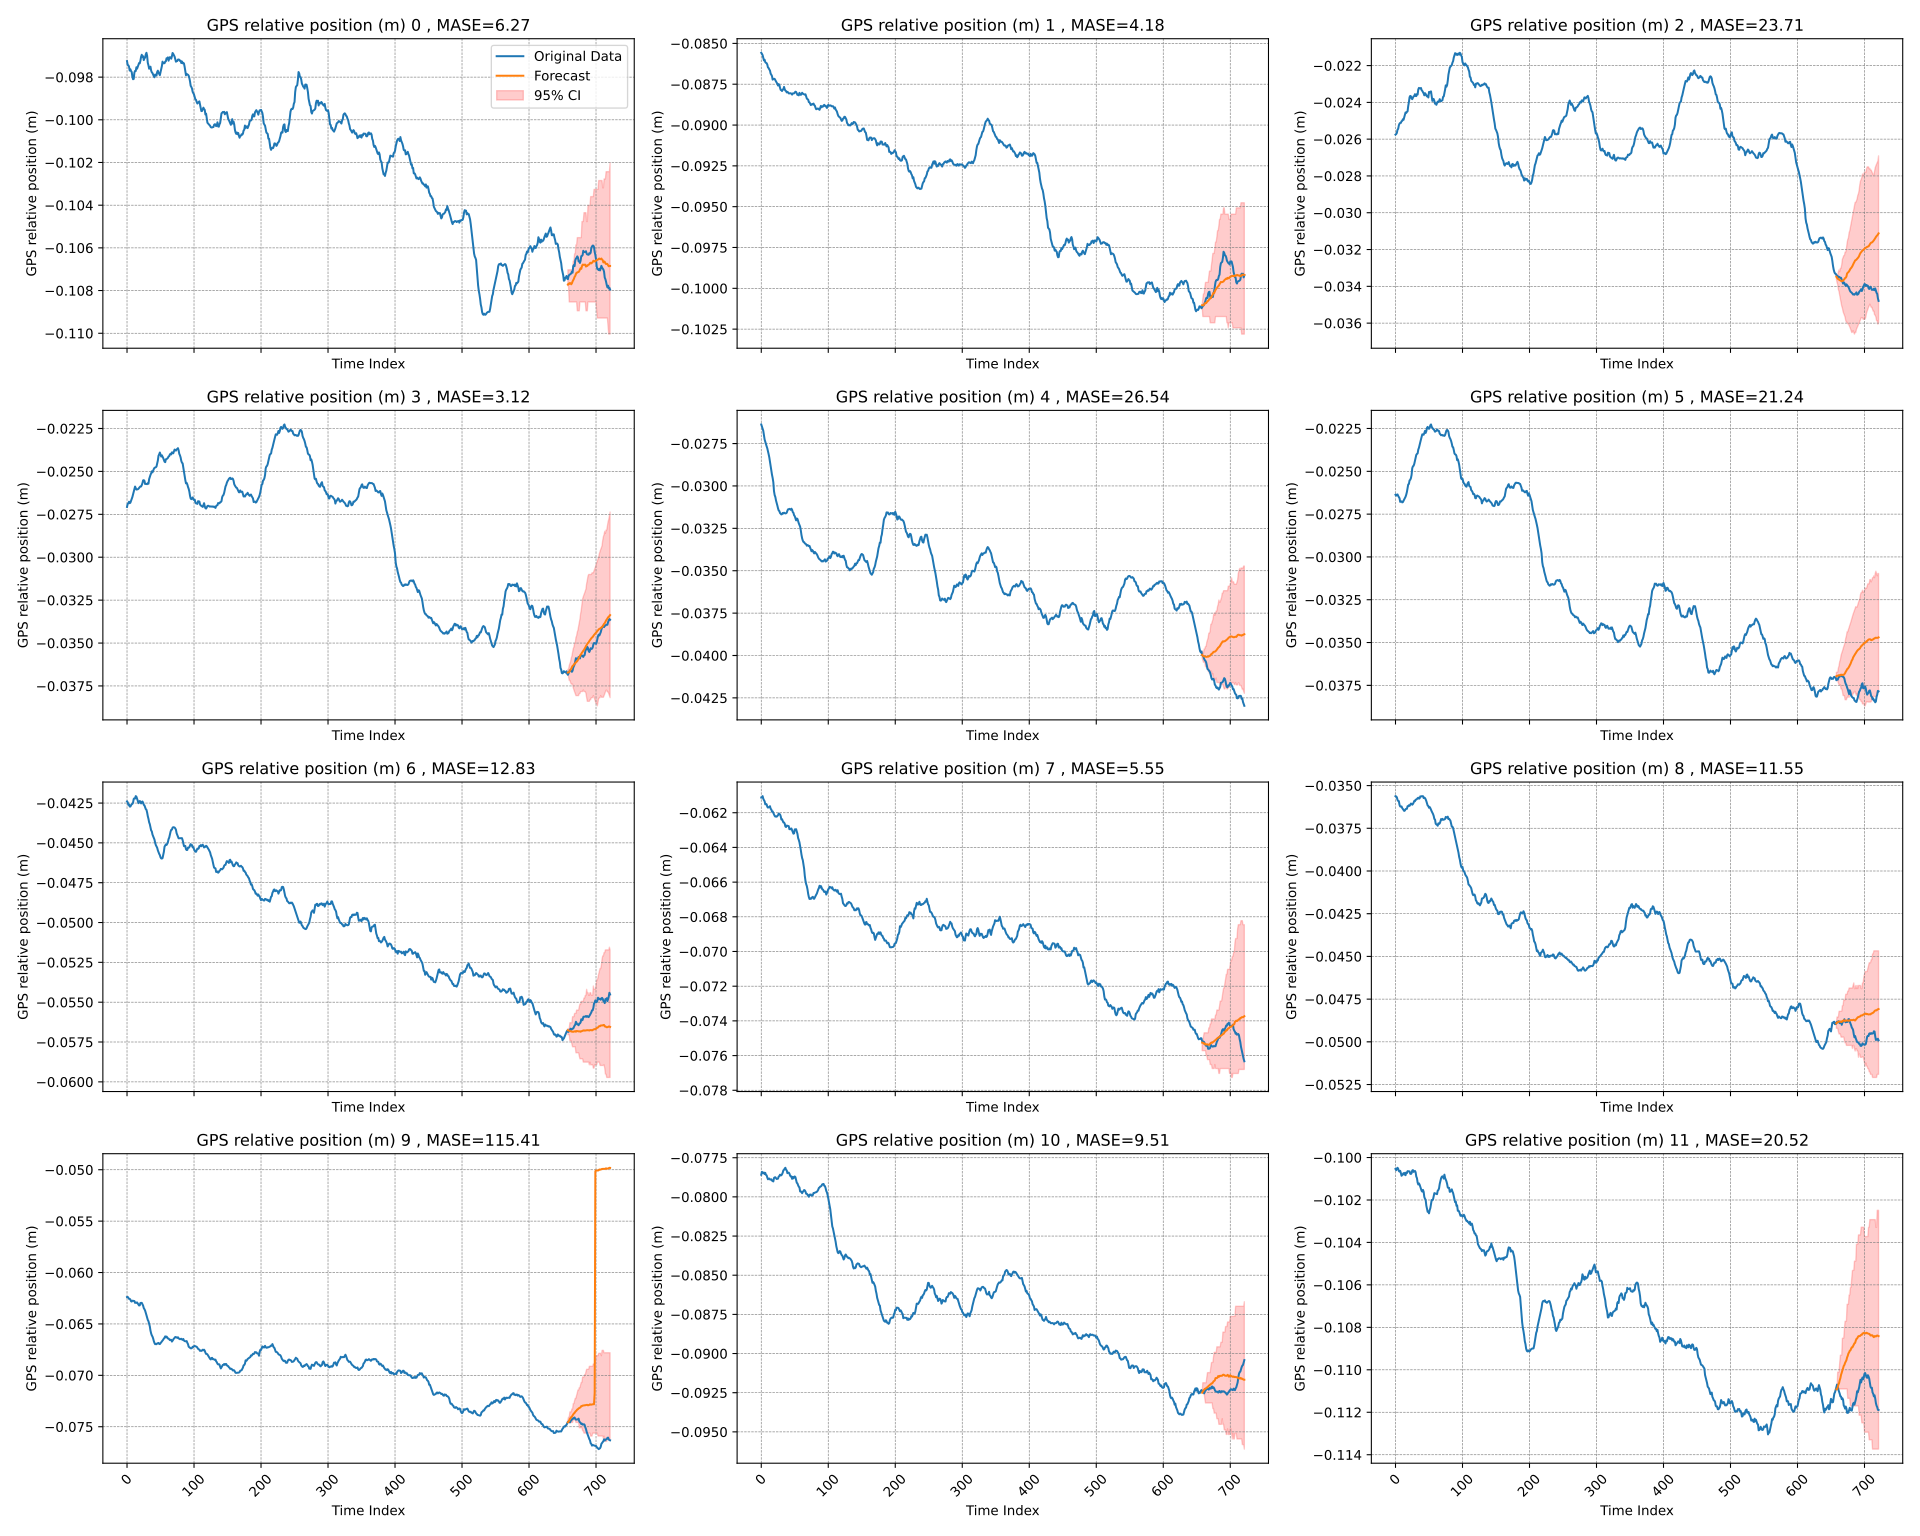

The data file committed next to this chart (first rows):
time_index, target_1, target_2, target_3, target_4, target_5, target_6, target_7, target_8, target_9, target_10, target_11, target_12, target_13, target_14, target_15, target_16, target_17, target_18, target_19, target_20, forecast_0, forecast_1, forecast_2
0, -0.09725, -0.08557, -0.02575, -0.02707, -0.02637, -0.02637, -0.0424, -0.06113, -0.03562, -0.06239, -0.07859, -0.1005, -0.003601, -0.004463, -0.03831, -0.0559, -0.02322, -0.02718, -0.005928, -0.003689, , , 
1, -0.09743, -0.08564, -0.02573, -0.02688, -0.02649, -0.02642, -0.04245, -0.06112, -0.03564, -0.06237, -0.0784, -0.1006, -0.003599, -0.004616, -0.03826, -0.05591, -0.02333, -0.02707, -0.006089, -0.003672, , , 
2, -0.09745, -0.08572, -0.02566, -0.02686, -0.02662, -0.02637, -0.04261, -0.06104, -0.03569, -0.06247, -0.07844, -0.1005, -0.003626, -0.004827, -0.03839, -0.05591, -0.02338, -0.02688, -0.006191, -0.003721, , , 
3, -0.09751, -0.08589, -0.02549, -0.02677, -0.02675, -0.02635, -0.04259, -0.06119, -0.03584, -0.06256, -0.07848, -0.1005, -0.003637, -0.004934, -0.03837, -0.05587, -0.02344, -0.02686, -0.006143, -0.003689, , , 
4, -0.09769, -0.08604, -0.02544, -0.02685, -0.02699, -0.02644, -0.04272, -0.06128, -0.0359, -0.06256, -0.07845, -0.1005, -0.003669, -0.005, -0.03849, -0.05592, -0.02351, -0.02677, -0.006091, -0.003601, , , 
5, -0.09763, -0.086, -0.02525, -0.02682, -0.02726, -0.0265, -0.04272, -0.06134, -0.03591, -0.06263, -0.07855, -0.1006, -0.003649, -0.005171, -0.03844, -0.05587, -0.02362, -0.02685, -0.006081, -0.003599, , , 
6, -0.09772, -0.08615, -0.02516, -0.02671, -0.0274, -0.02657, -0.04264, -0.06152, -0.03613, -0.06279, -0.07847, -0.1007, -0.003583, -0.005242, -0.03817, -0.05591, -0.0235, -0.02682, -0.006176, -0.003626, , , 
7, -0.09776, -0.08619, -0.02511, -0.0266, -0.02754, -0.02678, -0.04257, -0.06149, -0.03622, -0.06282, -0.0786, -0.1006, -0.003659, -0.005437, -0.03804, -0.05594, -0.02354, -0.02671, -0.006206, -0.003637, , , 
8, -0.09799, -0.08621, -0.02512, -0.02649, -0.02766, -0.02676, -0.04256, -0.06152, -0.03624, -0.06274, -0.07862, -0.1007, -0.003529, -0.005654, -0.03782, -0.05587, -0.02362, -0.0266, -0.006337, -0.003669, , , 
9, -0.0981, -0.0863, -0.02503, -0.02634, -0.02778, -0.02676, -0.04247, -0.06165, -0.03622, -0.06275, -0.07877, -0.1009, -0.003289, -0.005877, -0.03785, -0.0558, -0.02368, -0.02649, -0.006467, -0.003649, , , 
10, -0.09809, -0.08647, -0.02501, -0.02619, -0.02797, -0.02681, -0.04224, -0.06171, -0.03632, -0.06277, -0.07888, -0.1008, -0.003296, -0.005901, -0.03771, -0.05571, -0.02363, -0.02634, -0.006446, -0.003583, , , 
11, -0.09779, -0.08651, -0.02492, -0.02605, -0.02813, -0.0268, -0.0422, -0.06169, -0.03637, -0.06277, -0.07883, -0.1008, -0.003123, -0.005908, -0.03753, -0.05564, -0.02373, -0.02619, -0.00656, -0.003659, , , 
12, -0.09771, -0.0866, -0.02495, -0.02588, -0.02832, -0.02673, -0.04222, -0.06166, -0.03642, -0.06295, -0.07883, -0.1007, -0.002939, -0.005914, -0.03738, -0.05551, -0.02343, -0.02605, -0.006598, -0.003529, , , 
13, -0.09772, -0.08666, -0.02482, -0.02597, -0.02857, -0.02664, -0.04206, -0.06162, -0.03648, -0.06291, -0.07889, -0.1008, -0.002898, -0.006015, -0.03734, -0.05551, -0.02347, -0.02588, -0.006713, -0.003289, , , 
14, -0.09754, -0.08685, -0.0247, -0.02606, -0.02879, -0.02656, -0.0421, -0.06177, -0.03646, -0.06296, -0.0789, -0.1007, -0.002787, -0.006091, -0.03736, -0.05536, -0.02342, -0.02597, -0.006686, -0.003296, , , 
15, -0.0976, -0.08692, -0.02455, -0.02605, -0.02905, -0.02649, -0.04222, -0.06181, -0.03638, -0.06291, -0.07888, -0.1008, -0.002848, -0.005989, -0.03738, -0.05509, -0.0234, -0.02606, -0.006661, -0.003123, , , 
16, -0.09752, -0.087, -0.02458, -0.02604, -0.02934, -0.02637, -0.04235, -0.06194, -0.03636, -0.06301, -0.07896, -0.1007, -0.002872, -0.006061, -0.03736, -0.05501, -0.02367, -0.02605, -0.006705, -0.002939, , , 
17, -0.09742, -0.08722, -0.02451, -0.02601, -0.02953, -0.02621, -0.04251, -0.06192, -0.03636, -0.06312, -0.07899, -0.1007, -0.002852, -0.00597, -0.03723, -0.05489, -0.02392, -0.02604, -0.0068, -0.002898, , , 
18, -0.09734, -0.08718, -0.02449, -0.02596, -0.02978, -0.026, -0.04243, -0.06202, -0.03621, -0.06321, -0.07901, -0.1006, -0.0028, -0.005972, -0.03705, -0.05501, -0.02381, -0.02601, -0.006943, -0.002787, , , 
19, -0.09735, -0.08717, -0.02419, -0.02591, -0.0303, -0.02577, -0.04238, -0.0621, -0.03621, -0.06319, -0.07879, -0.1006, -0.002793, -0.005953, -0.03694, -0.05499, -0.02382, -0.02596, -0.006923, -0.002848, , , 
20, -0.09723, -0.08717, -0.02399, -0.02587, -0.03054, -0.02574, -0.0424, -0.06218, -0.03615, -0.06296, -0.07876, -0.1007, -0.002864, -0.00599, -0.03672, -0.05491, -0.02393, -0.02591, -0.006878, -0.002872, , , 
21, -0.09705, -0.08726, -0.02372, -0.02588, -0.03065, -0.02553, -0.04252, -0.06222, -0.03619, -0.06296, -0.07875, -0.1007, -0.002828, -0.005981, -0.03665, -0.05472, -0.02407, -0.02587, -0.006868, -0.002852, , , 
22, -0.09695, -0.08733, -0.02365, -0.0258, -0.03086, -0.0255, -0.04247, -0.0622, -0.03611, -0.06295, -0.0788, -0.1008, -0.002772, -0.005983, -0.03654, -0.05478, -0.02406, -0.02588, -0.006867, -0.0028, , , 
23, -0.09706, -0.0874, -0.02367, -0.02569, -0.03099, -0.0254, -0.0424, -0.06223, -0.03605, -0.06308, -0.07886, -0.1008, -0.002815, -0.006116, -0.03656, -0.05481, -0.02413, -0.0258, -0.006914, -0.002793, , , 
24, -0.09702, -0.08747, -0.02379, -0.02552, -0.03115, -0.02521, -0.04247, -0.06219, -0.03607, -0.06322, -0.07885, -0.1007, -0.002797, -0.006156, -0.03637, -0.05478, -0.02403, -0.02569, -0.007047, -0.002864, , , 
25, -0.0972, -0.08758, -0.02382, -0.02551, -0.03132, -0.02482, -0.04261, -0.06215, -0.03612, -0.06346, -0.07883, -0.1006, -0.002792, -0.006069, -0.03614, -0.05485, -0.02396, -0.02552, -0.007211, -0.002828, , , 
26, -0.09712, -0.08749, -0.02375, -0.02555, -0.03145, -0.02471, -0.04265, -0.06205, -0.03608, -0.06357, -0.0787, -0.1006, -0.002963, -0.005982, -0.03603, -0.05477, -0.02399, -0.02551, -0.007307, -0.002772, , , 
27, -0.09708, -0.08755, -0.02367, -0.02573, -0.03148, -0.02468, -0.04275, -0.06208, -0.036, -0.06371, -0.07867, -0.1007, -0.002941, -0.005811, -0.03598, -0.05473, -0.02393, -0.02555, -0.007391, -0.002815, , , 
28, -0.09693, -0.08772, -0.02366, -0.02572, -0.0316, -0.02457, -0.04288, -0.0621, -0.0359, -0.06391, -0.07858, -0.1007, -0.00298, -0.005841, -0.03595, -0.05478, -0.02383, -0.02573, -0.007604, -0.002797, , , 
29, -0.09686, -0.08785, -0.02355, -0.02573, -0.03163, -0.0244, -0.04292, -0.0622, -0.03592, -0.06415, -0.07863, -0.1006, -0.002925, -0.005928, -0.03585, -0.05493, -0.02393, -0.02572, -0.007739, -0.002792, , , 
30, -0.097, -0.08787, -0.02365, -0.02574, -0.03168, -0.02422, -0.04309, -0.06239, -0.03583, -0.06441, -0.07862, -0.1007, -0.002749, -0.006089, -0.03576, -0.05496, -0.02394, -0.02573, -0.007854, -0.002963, , , 
31, -0.09733, -0.08792, -0.02366, -0.02568, -0.03166, -0.02404, -0.04332, -0.06237, -0.03582, -0.06461, -0.07855, -0.1009, -0.002759, -0.006191, -0.03553, -0.05506, -0.0239, -0.02574, -0.007771, -0.002941, , , 
32, -0.09745, -0.08782, -0.02355, -0.02572, -0.03159, -0.02398, -0.04349, -0.06247, -0.03579, -0.06473, -0.07846, -0.101, -0.002898, -0.006143, -0.03546, -0.05481, -0.02389, -0.02568, -0.007796, -0.00298, , , 
33, -0.09761, -0.08782, -0.02358, -0.02545, -0.03162, -0.02396, -0.04371, -0.06256, -0.03574, -0.06501, -0.0783, -0.1012, -0.002883, -0.006091, -0.0355, -0.05482, -0.0237, -0.02572, -0.007816, -0.002925, , , 
34, -0.09758, -0.08766, -0.0233, -0.02533, -0.03158, -0.02373, -0.04383, -0.06256, -0.03571, -0.06523, -0.07827, -0.1013, -0.003017, -0.006081, -0.03547, -0.05475, -0.02368, -0.02545, -0.007897, -0.002749, , , 
35, -0.09751, -0.08781, -0.02321, -0.02521, -0.03161, -0.02362, -0.044, -0.06263, -0.03577, -0.06565, -0.07819, -0.1012, -0.003057, -0.006176, -0.03537, -0.05493, -0.02351, -0.02533, -0.008032, -0.002759, , , 
36, -0.09769, -0.08789, -0.02323, -0.02511, -0.03162, -0.02347, -0.04422, -0.06279, -0.03575, -0.06593, -0.07814, -0.1013, -0.003032, -0.006206, -0.03532, -0.05481, -0.02331, -0.02521, -0.008112, -0.002898, , , 
37, -0.09778, -0.08792, -0.02325, -0.02499, -0.03161, -0.0233, -0.04428, -0.06282, -0.03563, -0.06611, -0.07827, -0.1014, -0.003188, -0.006337, -0.03531, -0.05465, -0.02308, -0.02511, -0.00819, -0.002883, , , 
38, -0.09781, -0.088, -0.02322, -0.02506, -0.03158, -0.02313, -0.04448, -0.06274, -0.03565, -0.06623, -0.07831, -0.1015, -0.00318, -0.006467, -0.03531, -0.05441, -0.02315, -0.02499, -0.008241, -0.003017, , , 
39, -0.09789, -0.08797, -0.02333, -0.02495, -0.03146, -0.02298, -0.04459, -0.06275, -0.03562, -0.06642, -0.07848, -0.1016, -0.003086, -0.006446, -0.03536, -0.05452, -0.02307, -0.02506, -0.008323, -0.003057, , , 
40, -0.09796, -0.088, -0.02338, -0.02486, -0.03138, -0.02284, -0.04468, -0.06277, -0.03562, -0.06667, -0.07845, -0.1016, -0.003027, -0.00656, -0.03541, -0.05452, -0.02283, -0.02495, -0.00835, -0.003032, , , 
41, -0.09801, -0.08806, -0.02344, -0.02479, -0.03137, -0.02285, -0.0448, -0.06277, -0.03562, -0.06686, -0.07845, -0.1015, -0.003105, -0.006598, -0.03541, -0.05455, -0.02249, -0.02486, -0.008308, -0.003188, , , 
42, -0.09788, -0.08806, -0.02351, -0.02478, -0.03135, -0.02287, -0.045, -0.06295, -0.03573, -0.06697, -0.07851, -0.1016, -0.00313, -0.006713, -0.03538, -0.05442, -0.0223, -0.02479, -0.008354, -0.00318, , , 
43, -0.09792, -0.08805, -0.02362, -0.02476, -0.03137, -0.02277, -0.04514, -0.06291, -0.0357, -0.06694, -0.07863, -0.1019, -0.003029, -0.006686, -0.03542, -0.0544, -0.02212, -0.02478, -0.008399, -0.003086, , , 
44, -0.09793, -0.08805, -0.0235, -0.02471, -0.03141, -0.02264, -0.04522, -0.06296, -0.03574, -0.06697, -0.0787, -0.1019, -0.003049, -0.006661, -0.03547, -0.0543, -0.02206, -0.02476, -0.008362, -0.003027, , , 
45, -0.09776, -0.08808, -0.02354, -0.02454, -0.03134, -0.02276, -0.04531, -0.06291, -0.0358, -0.0669, -0.07869, -0.102, -0.003029, -0.006705, -0.03562, -0.0541, -0.02202, -0.02471, -0.00833, -0.003105, , , 
46, -0.0977, -0.08814, -0.02362, -0.02437, -0.0314, -0.02265, -0.04547, -0.06301, -0.03591, -0.06688, -0.07885, -0.1023, -0.002809, -0.0068, -0.03564, -0.05404, -0.02197, -0.02454, -0.008242, -0.00313, , , 
47, -0.09779, -0.08806, -0.02368, -0.02409, -0.03154, -0.02246, -0.04559, -0.06312, -0.03605, -0.06685, -0.07873, -0.1024, -0.00276, -0.006943, -0.03569, -0.05397, -0.02184, -0.02437, -0.008182, -0.003029, , , 
48, -0.09785, -0.08806, -0.02363, -0.02401, -0.03158, -0.02241, -0.04569, -0.06321, -0.03617, -0.06695, -0.07882, -0.1026, -0.002663, -0.006923, -0.03584, -0.05388, -0.02175, -0.02409, -0.008053, -0.003049, , , 
49, -0.09791, -0.08806, -0.02373, -0.0239, -0.03173, -0.02249, -0.04577, -0.06319, -0.03619, -0.06696, -0.07872, -0.1025, -0.00265, -0.006878, -0.0359, -0.05367, -0.02156, -0.02401, -0.007889, -0.003029, , , 
50, -0.09777, -0.08801, -0.02343, -0.02402, -0.03178, -0.02252, -0.0459, -0.06296, -0.0363, -0.06688, -0.0787, -0.1026, -0.00274, -0.006868, -0.03591, -0.05361, -0.02143, -0.0239, -0.007872, -0.002809, , , 
51, -0.09764, -0.08796, -0.02347, -0.02413, -0.03191, -0.02246, -0.04598, -0.06296, -0.03626, -0.0668, -0.07874, -0.1025, -0.002796, -0.006867, -0.03613, -0.05359, -0.02132, -0.02402, -0.007909, -0.00276, , , 
52, -0.09749, -0.08797, -0.02342, -0.02406, -0.03203, -0.02231, -0.04598, -0.06295, -0.03632, -0.06673, -0.07894, -0.1024, -0.002708, -0.006914, -0.03622, -0.0538, -0.0214, -0.02413, -0.007987, -0.002663, , , 
53, -0.09727, -0.08807, -0.0234, -0.02414, -0.03192, -0.02226, -0.04596, -0.06308, -0.03642, -0.06666, -0.0791, -0.1022, -0.002775, -0.007047, -0.03624, -0.05382, -0.02136, -0.02406, -0.008059, -0.00265, , , 
54, -0.09736, -0.08815, -0.02367, -0.02422, -0.03194, -0.0224, -0.04578, -0.06322, -0.03651, -0.06653, -0.07914, -0.102, -0.002648, -0.007211, -0.03622, -0.05396, -0.02143, -0.02414, -0.008041, -0.00274, , , 
55, -0.09733, -0.08812, -0.02392, -0.02433, -0.03207, -0.02247, -0.04556, -0.06346, -0.03659, -0.06642, -0.07926, -0.102, -0.002514, -0.007307, -0.03632, -0.05393, -0.02139, -0.02422, -0.008019, -0.002796, , , 
56, -0.09735, -0.08818, -0.02381, -0.02443, -0.0322, -0.02253, -0.04524, -0.06357, -0.03666, -0.06634, -0.07935, -0.102, -0.002501, -0.007391, -0.03637, -0.05418, -0.02134, -0.02433, -0.008018, -0.002708, , , 
57, -0.09727, -0.08803, -0.02382, -0.02446, -0.0323, -0.02254, -0.04516, -0.06371, -0.03678, -0.06621, -0.07939, -0.1018, -0.00242, -0.007604, -0.03642, -0.05439, -0.02141, -0.02443, -0.008093, -0.002775, , , 
58, -0.09726, -0.08811, -0.02393, -0.02429, -0.0324, -0.02262, -0.0451, -0.06391, -0.03695, -0.06632, -0.07965, -0.1017, -0.002505, -0.007739, -0.03648, -0.05451, -0.0213, -0.02446, -0.008099, -0.002648, , , 
59, -0.09712, -0.08815, -0.02407, -0.02428, -0.03262, -0.02269, -0.04513, -0.06415, -0.03699, -0.06623, -0.07967, -0.1017, -0.002555, -0.007854, -0.03646, -0.05444, -0.02134, -0.02429, -0.008269, -0.002514, , , 
... 662 more rows
